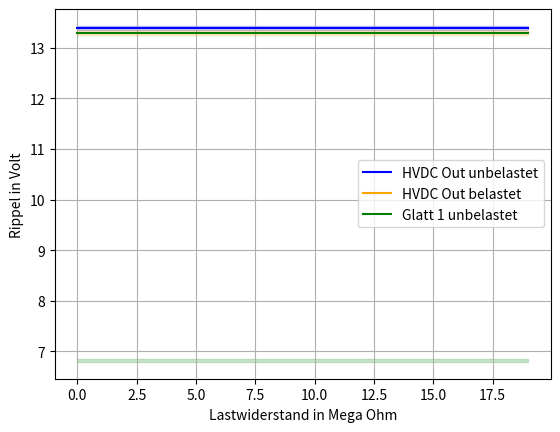

Generate this figure with matplotlib:
import matplotlib.pyplot as plt
import numpy as np

HVDC_unb= np.ones(20)*13.391
rip_HVDC_unb = 43.019 * 0.001

HVDC_b = np.ones(20)*13.3
rip_HVDC_b = 53.025 * 0.001

glatt = np.ones(20)*6.8195
rip_glatt = 25.637 * 0.001



x = np.arange(0,20,1)


plt.figure("Rippel")
#plt.plot(last,sim_rippel,"red",linestyle = '--',marker='o',label='Rippel Simulation')
#plt.plot(last,meas_rippel,"blue",linestyle = '--',marker='o',label='Rippel Gemessen')
plt.plot(x,HVDC_unb,"b",linestyle= '-',label = 'HVDC Out unbelastet')
plt.fill_between(x, HVDC_unb - rip_HVDC_unb, HVDC_unb + rip_HVDC_unb, color='b', alpha=0.2)

plt.plot(x,HVDC_b,"orange",linestyle= '-',label = 'HVDC Out belastet')
plt.fill_between(x, HVDC_b - rip_HVDC_b, HVDC_b + rip_HVDC_b, color='orange', alpha=0.2)

plt.plot(x,HVDC_b,"green",linestyle= '-',label = 'Glatt 1 unbelastet')
plt.fill_between(x, glatt - rip_glatt, glatt + rip_glatt, color='green', alpha=0.2)

plt.xlabel("Lastwiderstand in Mega Ohm")
plt.ylabel("Rippel in Volt")
plt.legend()
plt.grid()
plt.show()
